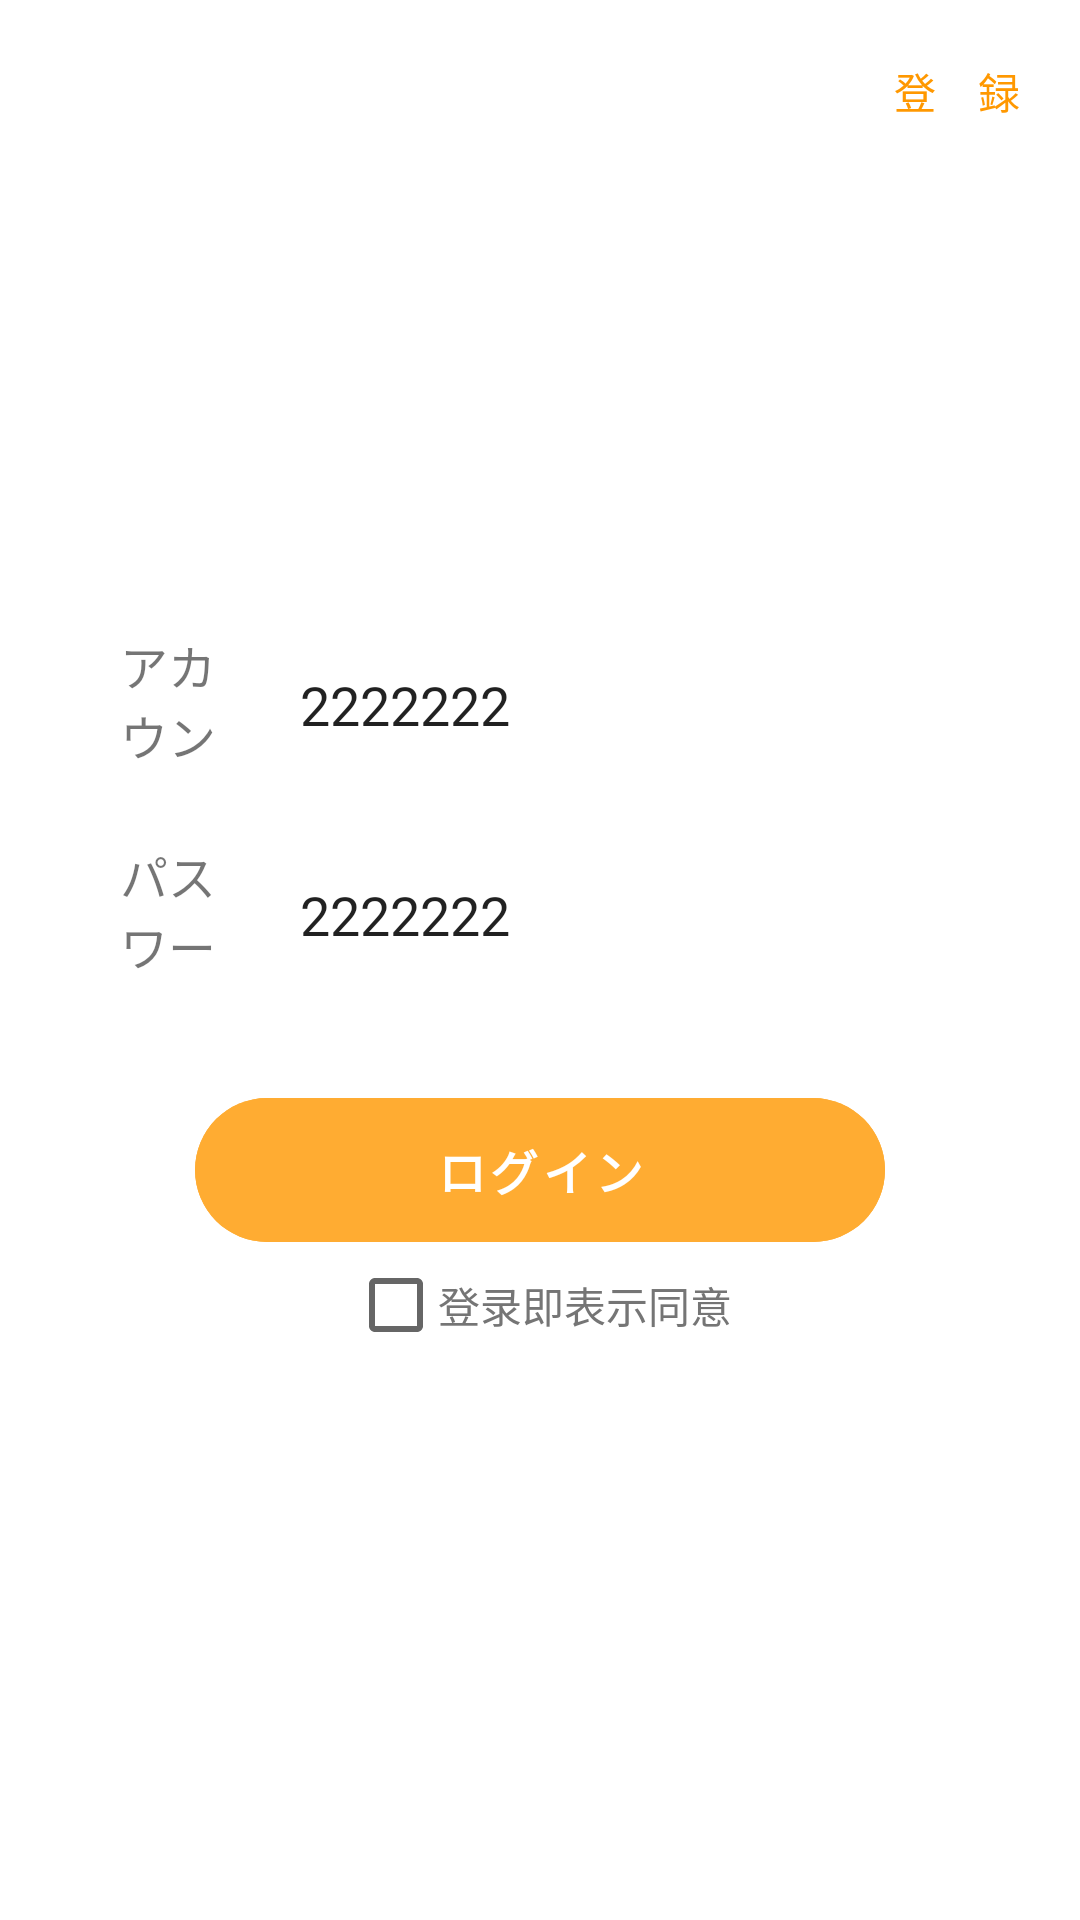

Produce the Android XML layout that renders to this screen, including the resource entries it uses.
<!-- AndroidManifest.xml: application theme Theme.MVVM -->
<!-- res/layout/activity_login.xml -->
<?xml version="1.0" encoding="utf-8"?>
<androidx.constraintlayout.widget.ConstraintLayout xmlns:android="http://schemas.android.com/apk/res/android"
    xmlns:app="http://schemas.android.com/apk/res-auto"
    xmlns:tools="http://schemas.android.com/tools"
    android:layout_width="match_parent"
    android:layout_height="match_parent"
    tools:context=".login.LoginActivity">

    <TextView
        android:id="@+id/tv_register"
        android:layout_width="wrap_content"
        android:layout_height="wrap_content"
        android:padding="@dimen/dp_20"
        android:text="@string/register"
        android:textColor="@color/colorPrimary"
        app:layout_constraintEnd_toEndOf="parent"
        app:layout_constraintLeft_toLeftOf="parent"
        app:layout_constraintTop_toTopOf="parent" />

    <LinearLayout
        android:id="@+id/linearLayout"
        android:layout_width="match_parent"
        android:layout_height="wrap_content"
        android:gravity="center_horizontal"
        android:orientation="vertical"
        android:padding="@dimen/dp_20"
        app:layout_constraintLeft_toLeftOf="parent"
        app:layout_constraintTop_toTopOf="parent">

        <ImageView
            android:layout_width="@dimen/dp_70"
            android:layout_height="@dimen/dp_70"
            android:layout_marginVertical="@dimen/dp_60"
            android:contentDescription="@null"
            android:src="@mipmap/ic_launcher" />

        <LinearLayout
            android:layout_width="match_parent"
            android:layout_height="@dimen/dp_50"
            android:background="@drawable/shape_border_primary_oval"
            android:gravity="center_vertical"
            android:orientation="horizontal">

            <TextView
                android:layout_width="0dp"
                android:layout_height="wrap_content"
                android:layout_weight="1"
                android:paddingHorizontal="@dimen/dp_20"
                android:text="@string/username"
                android:textSize="@dimen/sp_16" />

            <EditText
                android:id="@+id/et_username"
                android:layout_width="0dp"
                android:layout_height="match_parent"
                android:layout_weight="3"
                android:background="@null"
                android:hint="@string/hint_username"
                android:inputType="number"
                android:maxLines="1"
                android:text="2222222" />

        </LinearLayout>

        <LinearLayout
            android:layout_width="match_parent"
            android:layout_height="@dimen/dp_50"
            android:layout_marginTop="@dimen/dp_20"
            android:background="@drawable/shape_border_primary_oval"
            android:gravity="center_vertical"
            android:orientation="horizontal">

            <TextView
                android:layout_width="0dp"
                android:layout_height="wrap_content"
                android:layout_weight="1"
                android:paddingHorizontal="@dimen/dp_20"
                android:text="@string/password"
                android:textSize="@dimen/sp_16" />

            <EditText
                android:id="@+id/et_password"
                android:layout_width="0dp"
                android:layout_height="match_parent"
                android:layout_weight="3"
                android:background="@null"
                android:hint="@string/hint_password"
                android:imeOptions="actionDone"
                android:inputType="number"
                android:maxLines="1"
                android:text="2222222" />

        </LinearLayout>

    </LinearLayout>

    <com.google.android.material.button.MaterialButton
        android:id="@+id/btn_login"
        style="@style/Widget.MaterialComponents.Button.UnelevatedButton"
        android:layout_width="wrap_content"
        android:layout_height="@dimen/dp_60"
        android:layout_margin="@dimen/dp_10"
        android:alpha="0.8"
        android:backgroundTint="@color/colorPrimary"
        android:paddingHorizontal="@dimen/dp_80"
        android:text="@string/login"
        android:textColor="@android:color/white"
        android:textSize="@dimen/sp_16"
        android:textStyle="bold"
        app:cornerRadius="@dimen/dp_26"
        app:layout_constraintEnd_toEndOf="parent"
        app:layout_constraintStart_toStartOf="parent"
        app:layout_constraintTop_toBottomOf="@+id/linearLayout" />

    <LinearLayout
        android:id="@+id/ll_agreement"
        android:layout_width="wrap_content"
        android:layout_height="wrap_content"
        android:layout_alignParentBottom="true"
        android:layout_centerHorizontal="true"
        android:gravity="center_vertical"
        android:orientation="horizontal"
        app:layout_constraintLeft_toLeftOf="parent"
        app:layout_constraintRight_toRightOf="parent"
        app:layout_constraintTop_toBottomOf="@+id/btn_login">

        <androidx.appcompat.widget.AppCompatCheckBox
            android:id="@+id/cb_service_agreement"
            android:layout_width="30dp"
            android:layout_height="30dp"
            android:textSize="@dimen/sp_14" />

        <TextView
            android:id="@+id/tv_service_agreement"
            android:layout_width="wrap_content"
            android:layout_height="wrap_content"
            android:text="登录即表示同意"
            android:textColor="@color/color_757575"
            android:textSize="@dimen/sp_14" />
    </LinearLayout>

</androidx.constraintlayout.widget.ConstraintLayout>
<!-- resources referenced by this layout -->
<resources>
  <color name="colorPrimary">#FF9800</color>
  <color name="color_757575">#757575</color>
  <dimen name="dp_10">10dp</dimen>
  <dimen name="dp_20">20dp</dimen>
  <dimen name="dp_26">26dp</dimen>
  <dimen name="dp_50">50dp</dimen>
  <dimen name="dp_60">60dp</dimen>
  <dimen name="dp_70">70dp</dimen>
  <dimen name="dp_80">80dp</dimen>
  <dimen name="sp_14">14sp</dimen>
  <dimen name="sp_16">16sp</dimen>
  <string name="hint_password">パスワードをご入力ください</string>
  <string name="hint_username">アカウントをご入力ください</string>
  <string name="login">ログイン</string>
  <string name="password">パスワード</string>
  <string name="register">登　録</string>
  <string name="username">アカウント</string>
  <style name="Theme.MVVM" parent="Theme.MaterialComponents.DayNight.NoActionBar">
          
          <item name="colorPrimary">@color/colorPrimary</item>
          <item name="colorPrimaryVariant">@color/colorPrimaryDark</item>
          <item name="colorOnPrimary">@color/colorAccent</item>
          
          <item name="colorSecondary">@color/teal_200</item>
          <item name="colorSecondaryVariant">@color/teal_700</item>
          <item name="colorOnSecondary">@color/black</item>
          
          <item name="android:statusBarColor" tools:targetApi="l">?attr/colorPrimary</item>
          
      </style>
  <color name="colorPrimaryDark">#F57C00</color>
  <color name="colorAccent">#FF9800</color>
  <color name="teal_200">#FF03DAC5</color>
  <color name="teal_700">#FF018786</color>
  <color name="black">#FF000000</color>
</resources>
